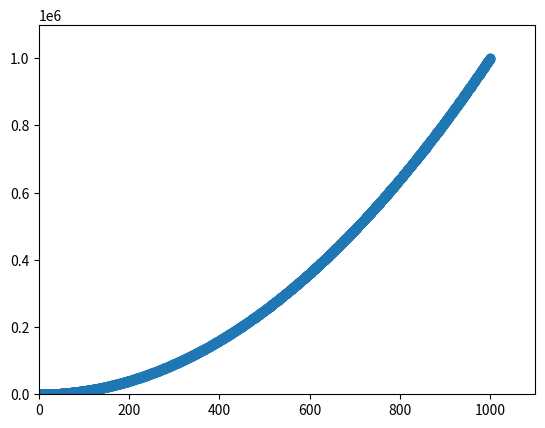

Write Python code to recreate this figure.
import matplotlib.pyplot as plt


x_values = list(range(1, 1001))
y_values = [x**2 for x in x_values]

plt.scatter(x_values, y_values, s=40)

plt.axis([0, 1100, 0, 1100000])

plt.show()